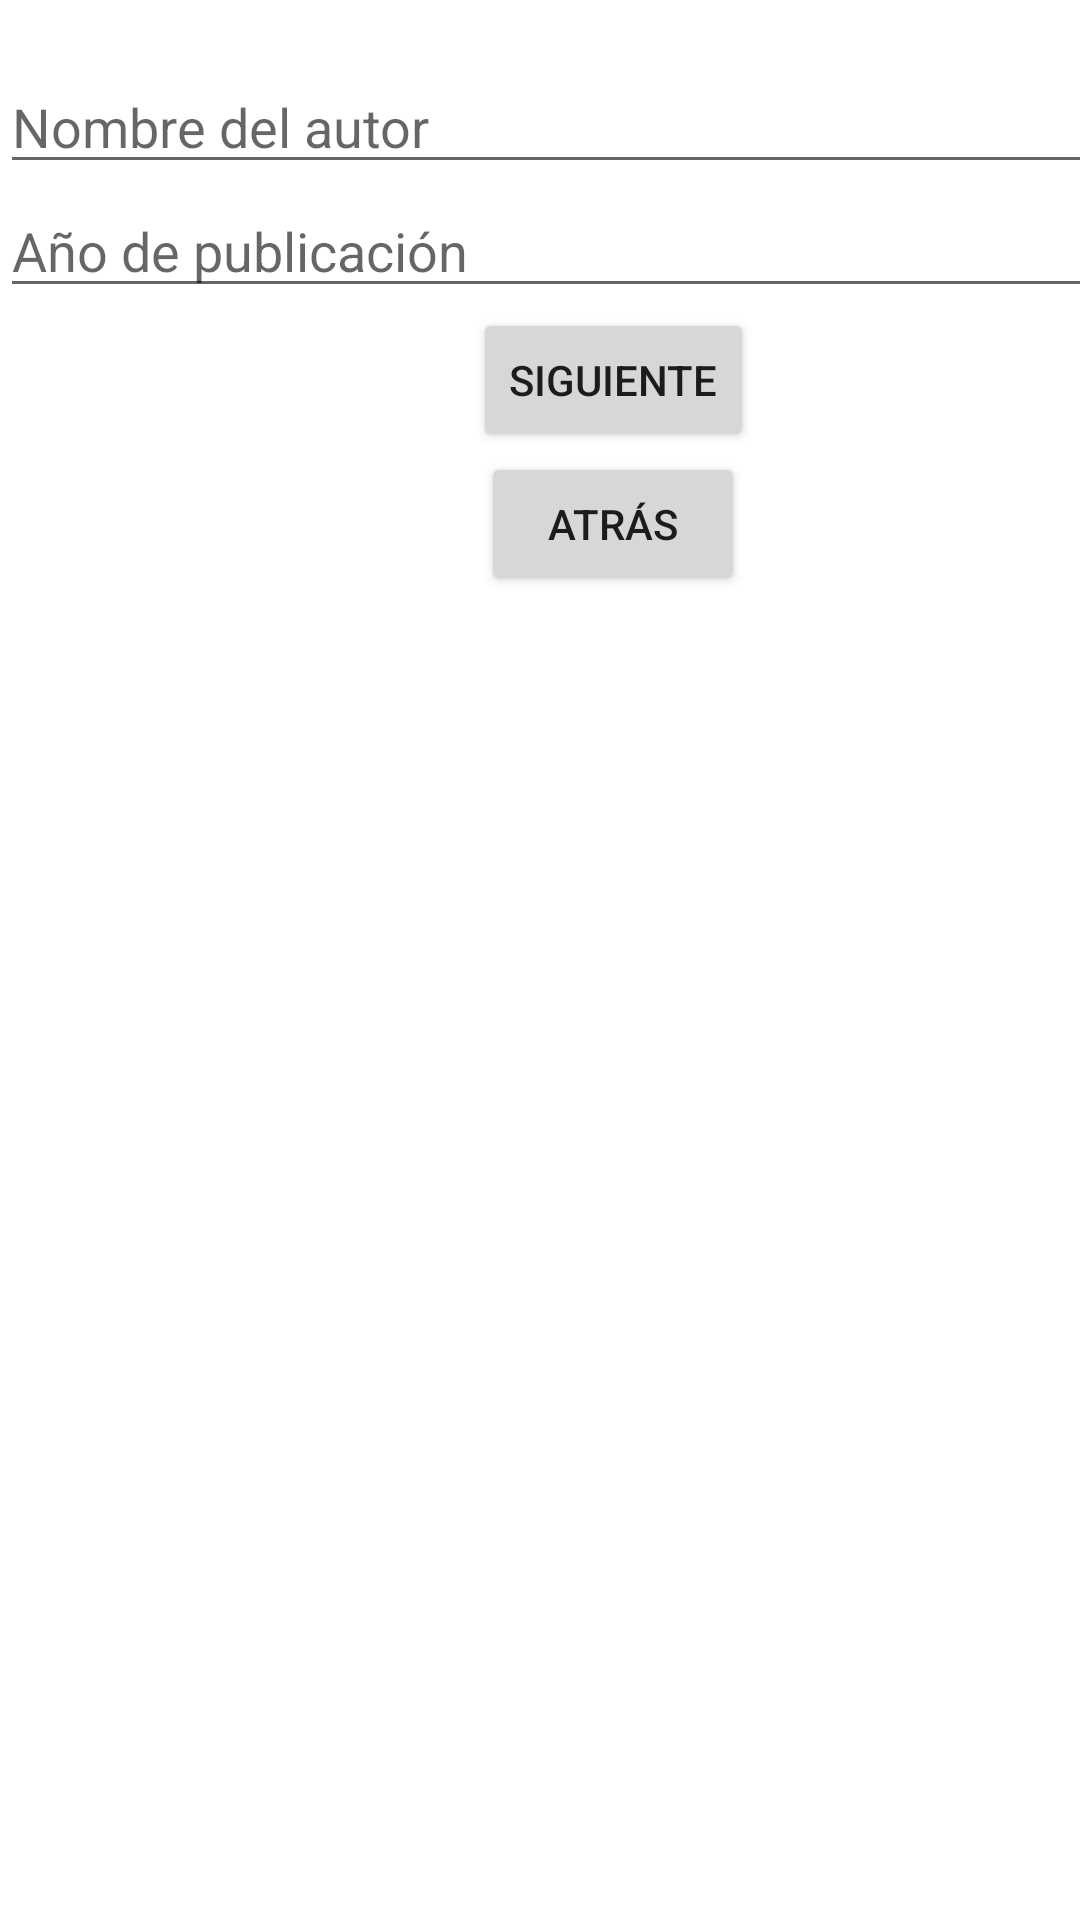

Write the Android layout XML for this screen, with the resource values it uses.
<!-- AndroidManifest.xml: application theme Theme.ExamenRecu2ªEv -->
<!-- res/layout/activity_book_details.xml -->
<?xml version="1.0" encoding="utf-8"?>
<androidx.constraintlayout.widget.ConstraintLayout xmlns:android="http://schemas.android.com/apk/res/android"
    xmlns:app="http://schemas.android.com/apk/res-auto"
    xmlns:tools="http://schemas.android.com/tools"
    android:layout_width="match_parent"
    android:layout_height="match_parent"
    tools:context=".BookDetailsActivity">

    <LinearLayout
        android:layout_width="409dp"
        android:layout_height="729dp"
        android:orientation="vertical"
        tools:layout_editor_absoluteX="1dp"
        tools:layout_editor_absoluteY="1dp"
        tools:ignore="MissingConstraints">

        <EditText
            android:id="@+id/editTextTextPersonName3"
            android:layout_width="match_parent"
            android:layout_height="wrap_content"
            android:ems="10"
            android:inputType="textPersonName"
            android:layout_marginTop="20dp"
            android:hint="Nombre del autor"/>

        <EditText
            android:id="@+id/editTextTextPersonName4"
            android:layout_width="match_parent"
            android:layout_height="wrap_content"
            android:ems="10"
            android:inputType="textPersonName"
            android:hint="Año de publicación" />

        <Button
            android:id="@+id/button_siguiente2"
            android:layout_width="wrap_content"
            android:layout_height="wrap_content"
            android:layout_gravity="center"
            android:text="Siguiente" />

        <Button
            android:id="@+id/button_atras2"
            android:layout_width="wrap_content"
            android:layout_height="wrap_content"
            android:layout_gravity="center"
            android:text="Atrás" />
    </LinearLayout>
</androidx.constraintlayout.widget.ConstraintLayout>
<!-- resources referenced by this layout -->
<resources>
  <style name="Theme.ExamenRecu2ªEv" parent="Theme.MaterialComponents.DayNight.DarkActionBar">
          
          <item name="colorPrimary">@color/purple_500</item>
          <item name="colorPrimaryVariant">@color/purple_700</item>
          <item name="colorOnPrimary">@color/white</item>
          
          <item name="colorSecondary">@color/teal_200</item>
          <item name="colorSecondaryVariant">@color/teal_700</item>
          <item name="colorOnSecondary">@color/black</item>
          
          <item name="android:statusBarColor">?attr/colorPrimaryVariant</item>
          
      </style>
  <!-- not gathered from this repository: default colours our renderer supplied (Android Studio template values) -->
  <color name="purple_500">#FF6200EE</color>
  <color name="purple_700">#FF3700B3</color>
  <color name="teal_200">#FF03DAC5</color>
  <color name="teal_700">#FF018786</color>
  <color name="black">#FF000000</color>
  <color name="white">#FFFFFFFF</color>
</resources>
